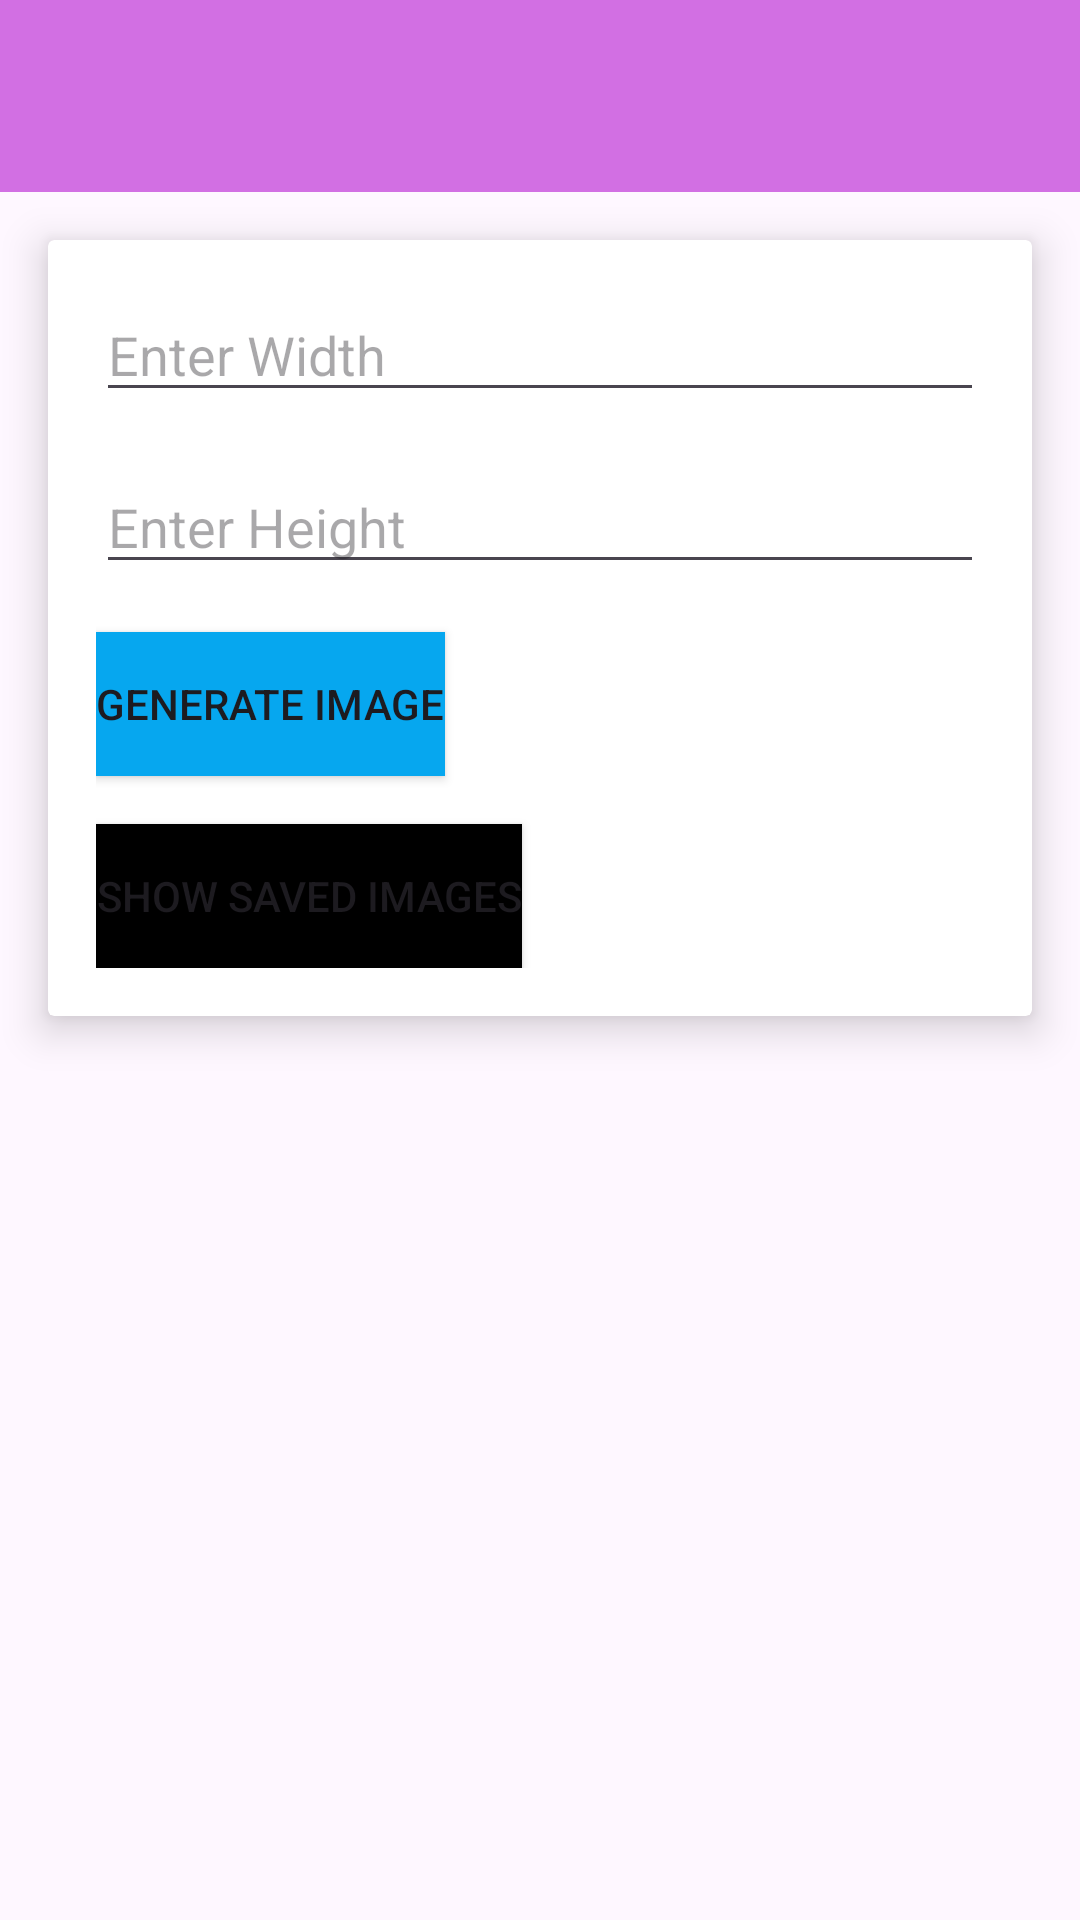

Android layout source for this screen:
<!-- AndroidManifest.xml: application theme Theme.FinalProject -->
<!-- res/layout/activity_new.xml -->
<RelativeLayout xmlns:android="http://schemas.android.com/apk/res/android"
    xmlns:tools="http://schemas.android.com/tools"
    android:layout_width="match_parent"
    android:layout_height="match_parent"
    xmlns:app="http://schemas.android.com/apk/res-auto"
    tools:context=".NewActivity">

    <androidx.appcompat.widget.Toolbar
        android:id="@+id/my_toolbar"
        android:layout_width="match_parent"
        android:layout_height="?attr/actionBarSize"
        android:background="@color/colorPrimaryEnglish"
        android:elevation="4dp"/>

    <androidx.cardview.widget.CardView
        android:id="@+id/cardView"
        android:layout_width="match_parent"
        android:layout_height="wrap_content"
        android:layout_below="@id/my_toolbar"
        android:layout_margin="16dp"
        app:cardElevation="8dp">

        <LinearLayout
            android:layout_width="match_parent"
            android:layout_height="wrap_content"
            android:orientation="vertical"
            android:padding="16dp">

            <EditText
                android:id="@+id/widthEditText"
                android:layout_width="match_parent"
                android:layout_height="wrap_content"
                android:hint="@string/enter_width"
                android:inputType="number"
                android:layout_marginBottom="16dp" />

            <EditText
                android:id="@+id/heightEditText"
                android:layout_width="match_parent"
                android:layout_height="wrap_content"
                android:hint="@string/enter_height"
                android:inputType="number"
                android:layout_marginBottom="16dp" />

            <Button
                android:id="@+id/generateButton"
                android:layout_width="wrap_content"
                android:layout_height="wrap_content"
                android:text="@string/generate_image"
                android:background="@color/generateButtonColor"
                android:layout_marginBottom="16dp" />

            <Button
                android:id="@+id/showSavedImagesButton"
                android:layout_width="wrap_content"
                android:layout_height="wrap_content"
                android:text="@string/show_saved_images"
                android:background="@color/showSavedImagesButtonColor" />

        </LinearLayout>

    </androidx.cardview.widget.CardView>

</RelativeLayout>
<!-- resources referenced by this layout -->
<resources>
  <color name="colorPrimaryEnglish">#D26FE3</color>
  <color name="generateButtonColor">#06A7EF</color>
  <color name="showSavedImagesButtonColor">#000000</color>
  <string name="enter_height">Enter Height</string>
  <string name="enter_width">Enter Width</string>
  <string name="generate_image">Generate Image</string>
  <string name="show_saved_images">Show Saved Images</string>
  <style name="Theme.FinalProject" parent="Base.Theme.FinalProject" />
  <style name="Base.Theme.FinalProject" parent="Theme.Material3.DayNight.NoActionBar">
  
          <item name="colorPrimary">@color/generateButtonColor</item>
          <item name="colorSecondary">@color/showSavedImagesButtonColor</item>
          <item name="android:statusBarColor">@color/colorPrimaryEnglish</item>
  
      </style>
</resources>
